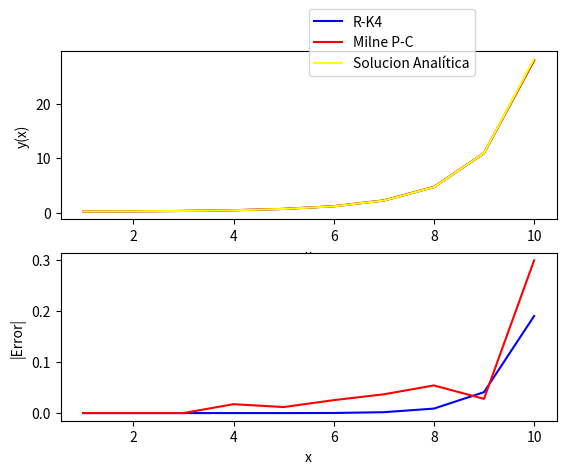

The matplotlib source for this figure:
from math import sqrt
import numpy
import matplotlib.pyplot as plt
 
#Runge-Kutta de orden 4
def rk4(f, x0, y0, xfinal, n):
    xs = [0] * (n + 1)
    ys = [0] * (n + 1)
    h = (xfinal - x0) / float(n)
    xs[0] = x = x0
    ys[0] = y = y0
    for i in range(1, n + 1):
        k1 = h * f(x, y)
        k2 = h * f(x + 0.5 * h, y + 0.5 * k1)
        k3 = h * f(x + 0.5 * h, y + 0.5 * k2)
        k4 = h * f(x + h, y + k3)
        xs[i] = x = x0 + i * h
        ys[i] = y = y + (k1 + k2 + k2 + k3 + k3 + k4) / 6
    return xs, ys

#Calcula un paso de Milne para un h dado, f es dy/dt, xs, ys y fs son listas de valores de x, y e y' respectivamente
def milne_step(f,xs,ys,fs,h):
    size = len(fs) - 1
    xnuevo = xs[size] + h
    yp = ys[size-3] + ((4/3)*h) * (2*fs[size-2] - fs[size-1] + 2*fs[size])
    fyp = f(xnuevo,yp)
    yc = ys[size-1] + (h/3) * (fs[size-1] + 4*fs[size] + fyp)
    
    #Estimamos error (Richardson)
    eyc = (yc-yp)/-29
    #Mejoramos el valor
    yce = yc + eyc
    return xnuevo,yce,f(xnuevo,yce) #Devolvemos los datos para completar una nueva columna de la tabla

def milne(f,xs,ys,fs,xfinal):
    size = len(xs) - 1
    h = xs[size] - xs[size-1]
    while(xs[size] < xfinal):
        xnuevo,ynuevo,fnuevo = milne_step(f,xs,ys,fs,h)
        xs.append(xnuevo)
        ys.append(ynuevo)
        fs.append(fnuevo)
        size+=1


def f(x,y):
    return (x*y)/10.0

#Solucion analitica del PVI
def sol_analitica(x):
    return 0.1902*numpy.exp((numpy.power(x,2))/20)


#Tomamos como punto final x=10, con 1000000 puntos en total
#Calculamos los valores con el R-K
xs, ys = rk4(f, 1, 0.2, 10, 9)

#Tomamos los tres primeros valores para inicializar el P-C de Milne
xsm = xs[0:3]
ysm = ys[0:3]

#Calculamos los valores de las derivadas en los puntos
fs = []
for x,y in zip(xsm,ysm):
    fs.append(f(x,y))
    
#Resolvemos por Milne
milne(f,xsm,ysm,fs,10)


#Solucion exacta
yexacta = []
err_RK = []
err_milne = []
for (xrk,xmilne,yrk,ymilne) in zip(xs,xsm,ys,ysm):
    yex = sol_analitica(xrk)
    
    yexacta.append(yex)
    erk = numpy.abs(yex - yrk )
    emilne = numpy.abs(yex - ymilne)
    err_RK.append(erk)
    err_milne.append(emilne)
    
    
    
#Grafico de los datos obtenidos
#y(x)
figure, axes = plt.subplots(2,1)
axes[0].set_xlabel('x')
axes[0].set_ylabel('y(x)')
#axes[0].set_yscale('log',basey=10)
axes[0].plot(xs,ys, color='blue', label='R-K4')
axes[0].plot(xsm,ysm, color='red', label='Milne P-C')
axes[0].plot(xs,yexacta, color='yellow', label='Solucion Analitica')


#|error|
axes[1].set_xlabel('x')
axes[1].set_ylabel('|Error|')
axes[1].plot(xs,err_RK, color='blue', label='R-K4')
axes[1].plot(xsm,err_milne,color='red',label='Milne P-C')
axes[1].plot([],[],color='yellow',label='Solucion Analítica')


plt.legend(bbox_to_anchor=(0.5, 2.45), loc=2, borderaxespad=0.)
plt.show()


